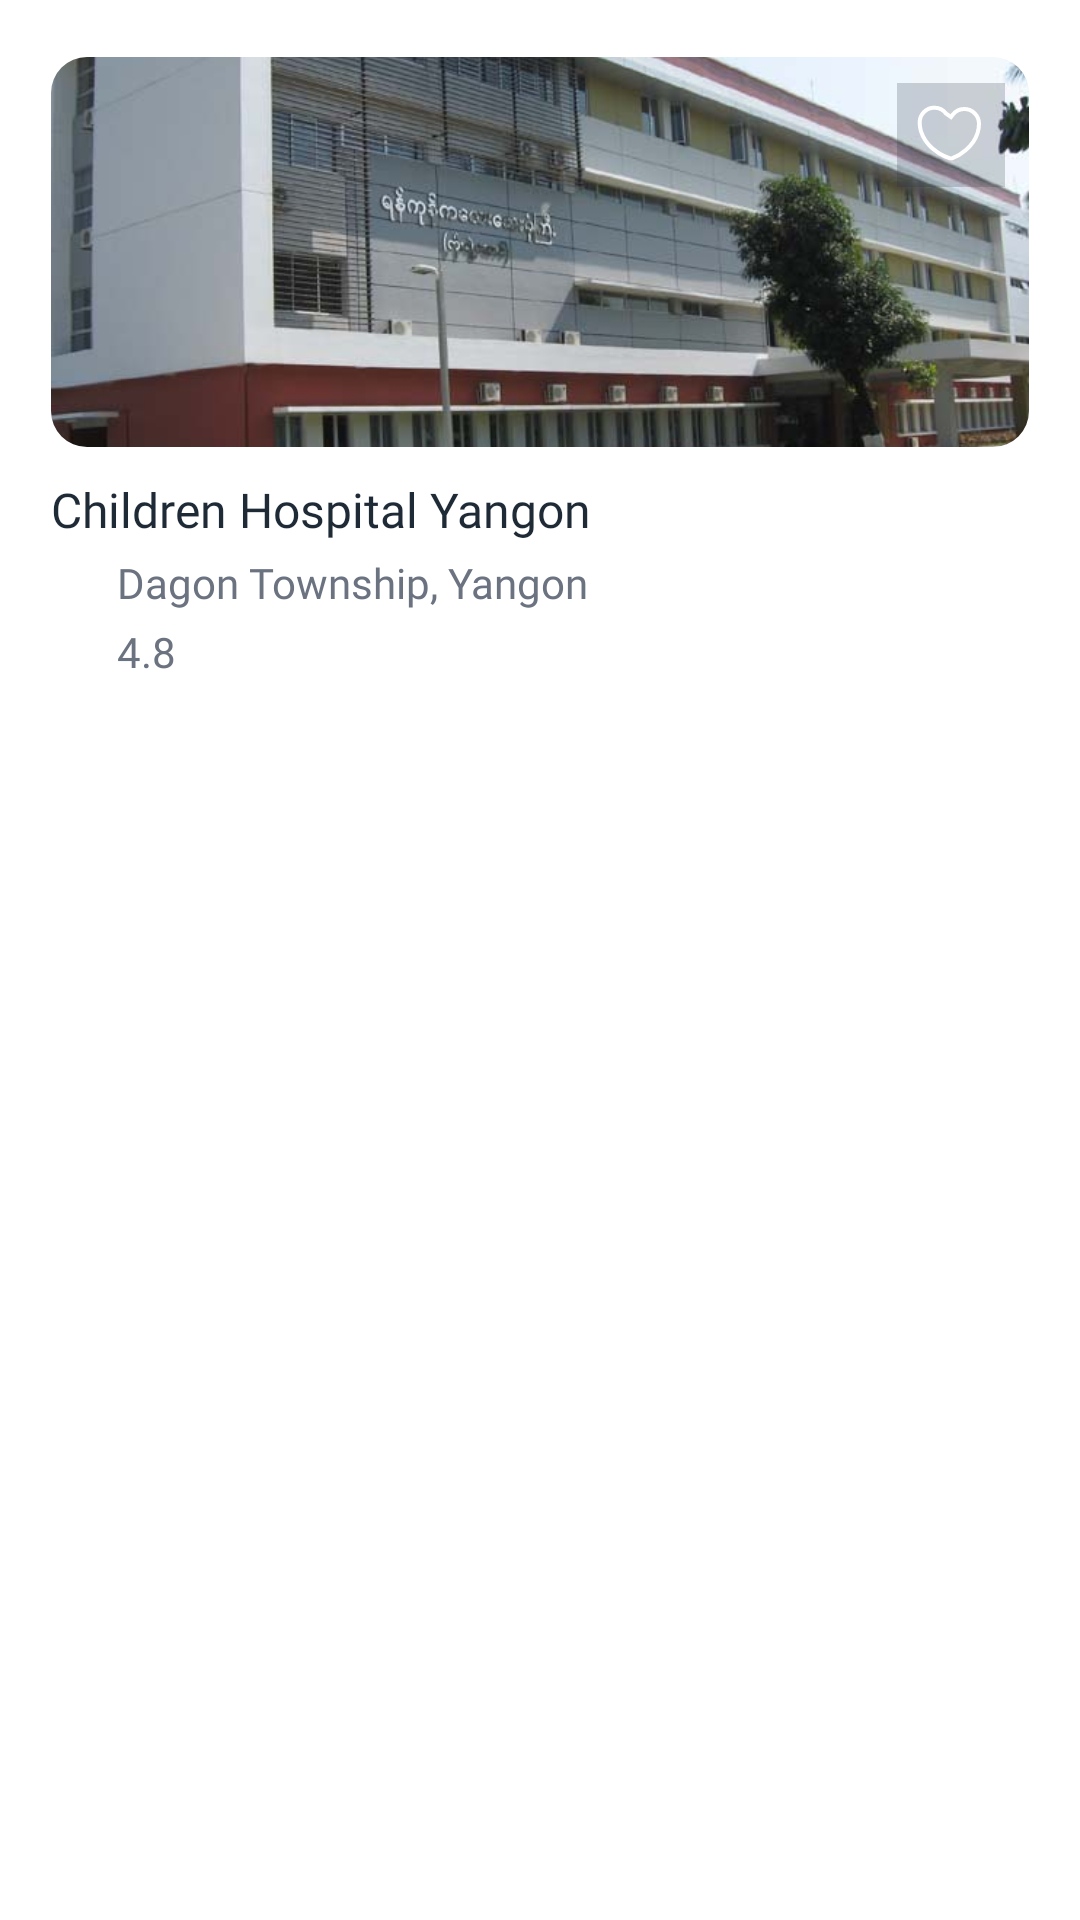

The Android layout XML behind this screen, and the referenced resources:
<!-- AndroidManifest.xml: application theme Theme.AppointmentApp -->
<!-- res/layout/save_hospitals.xml -->
<?xml version="1.0" encoding="utf-8"?>
<androidx.cardview.widget.CardView xmlns:android="http://schemas.android.com/apk/res/android"
    xmlns:app="http://schemas.android.com/apk/res-auto"
    android:layout_width="match_parent"
    android:layout_height="wrap_content"
    android:layout_marginHorizontal="4dp"
    app:cardCornerRadius="16dp"
    app:cardElevation="4dp"
    app:cardBackgroundColor="@color/white"
    app:cardUseCompatPadding="true">

    <LinearLayout
        android:layout_width="match_parent"
        android:layout_height="wrap_content"
        android:orientation="vertical"
        android:paddingStart="8dp"
        android:paddingEnd="8dp"
        android:paddingTop="8dp"
        android:paddingBottom="4dp">

        <FrameLayout
            android:layout_width="match_parent"
            android:layout_height="0dp"
            android:layout_weight="1">

            <com.google.android.material.imageview.ShapeableImageView
                android:id="@+id/imvHospital"
                android:layout_width="match_parent"
                android:layout_height="130dp"
                android:scaleType="centerCrop"
                android:src="@drawable/children_hospital_yangon"
                app:shapeAppearanceOverlay="@style/RoundedImageShapeSmall" />

            <ImageButton
                android:id="@+id/btnSave"
                android:layout_width="36dp"
                android:layout_height="36dp"
                android:layout_gravity="end|top"
                android:layout_margin="8dp"
                android:background="?attr/selectableItemBackgroundBorderless"
                android:src="@drawable/to_save" />
        </FrameLayout>

        <TextView
            android:id="@+id/txvHospitalName"
            android:layout_width="match_parent"
            android:layout_height="wrap_content"
            android:layout_marginTop="10dp"
            android:text="Children Hospital Yangon"
            android:textSize="16sp"
            android:textColor="#1F2A37"
            android:fontFamily="@font/inter_bold"
            android:maxLines="1"
            android:ellipsize="end" />

        <LinearLayout
            android:layout_width="match_parent"
            android:layout_height="wrap_content"
            android:layout_marginTop="4dp"
            android:orientation="horizontal"
            android:gravity="center_vertical">

            <ImageView
                android:layout_width="16dp"
                android:layout_height="16dp"
                android:layout_marginEnd="6dp"
                android:src="@drawable/location"
                app:tint="#6B7280" />

            <TextView
                android:id="@+id/txvHospitalLocation"
                android:layout_width="0dp"
                android:layout_height="wrap_content"
                android:layout_weight="1"
                android:text="Dagon Township, Yangon"
                android:textSize="14sp"
                android:textColor="#6B7280"
                android:fontFamily="@font/inter"
                android:maxLines="1"
                android:ellipsize="end" />
        </LinearLayout>

        <LinearLayout
            android:layout_width="match_parent"
            android:layout_height="wrap_content"
            android:layout_marginTop="4dp"
            android:orientation="horizontal"
            android:gravity="center_vertical">

            <ImageView
                android:layout_width="16dp"
                android:layout_height="16dp"
                android:layout_marginEnd="6dp"
                android:src="@drawable/rate1"
                app:tint="#FEB052" />

            <TextView
                android:id="@+id/txvRating"
                android:layout_width="wrap_content"
                android:layout_height="wrap_content"
                android:text="4.8"
                android:textSize="14sp"
                android:textColor="#6B7280"
                android:fontFamily="@font/inter_semi_bold" />
        </LinearLayout>

    </LinearLayout>
</androidx.cardview.widget.CardView>
<!-- resources referenced by this layout -->
<resources>
  <color name="white">#FFFFFFFF</color>
  <!-- drawable children_hospital_yangon: jpg bitmap (drawable, 65964 bytes) -->
  <!-- drawable to_save (drawable) -->
  <?xml version="1.0" encoding="utf-8"?>
  <vector xmlns:android="http://schemas.android.com/apk/res/android"
      android:width="27dp"
      android:height="26dp"
      android:viewportWidth="27"
      android:viewportHeight="26">
  
      <path
          android:fillColor="#331F2A37"
          android:pathData="M0,0h27v25.35a12.675,12.675 0 0 1 -12.675,12.675h-1.65A12.675,12.675 0 0 1 0,25.35z"
          android:fillAlpha="1.0"
          android:strokeWidth="0"/>
  
      <path
          android:strokeColor="#FFFFFFFF"
          android:strokeWidth="1"
          android:fillColor="@android:color/transparent"
          android:pathData="M16.8301,6.5c2.0239,0 3.6698,1.64877 3.6699,3.6924 0,0.8381 -0.1332,1.6117 -0.3652,2.3291l-0.001,0.0029c-0.5567,1.7616 -1.6985,3.1861 -2.9375,4.251 -1.2413,1.0668 -2.5514,1.7483 -3.3916,2.0342l-0.005,0.0009c-0.0573,0.0203 -0.1658,0.0391 -0.2988,0.0391s-0.243,-0.0188 -0.3003,-0.0391l-0.005,-0.0009 -0.3359,-0.126 -0.8306,-0.3265c-0.8306,-0.3365 -1.9694,-0.9746 -3.0557,-1.9082 -1.239,-1.0649 -2.3808,-2.4894 -2.9375,-4.251l-0.002,-0.0029 -0.082,-0.2725c-0.181,-0.6399 -0.2832,-1.3234 -0.2832,-2.0566 0.0001,-2.04363 1.646,-3.69236 3.6699,-3.6924 1.1925,0 2.2621,0.57952 2.9297,1.47168L13.5,8.50684l0.4004,-0.53516c0.6676,-0.89216 1.7372,-1.47168 2.9297,-1.47168z"/>
  </vector>
  <style name="RoundedImageShapeSmall" parent="ShapeAppearance.Material3.SmallComponent">
          <item name="cornerSize">12dp</item>
      </style>
</resources>
